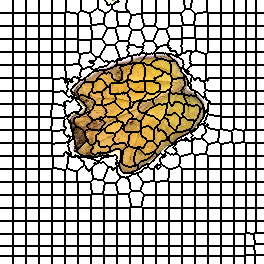

The table this chart was drawn from, first rows:
0, 0, 0, 0, 0, 0, 0, 0, 0, 0, 0, 0, 0, 1, 1, 1, 1, 1, 1, 1, 1, 1, 1, 1
0, 0, 0, 0, 0, 0, 0, 0, 0, 0, 0, 0, 0, 1, 1, 1, 1, 1, 1, 1, 1, 1, 1, 1
0, 0, 0, 0, 0, 0, 0, 0, 0, 0, 0, 0, 0, 1, 1, 1, 1, 1, 1, 1, 1, 1, 1, 1
0, 0, 0, 0, 0, 0, 0, 0, 0, 0, 0, 0, 0, 1, 1, 1, 1, 1, 1, 1, 1, 1, 1, 1
0, 0, 0, 0, 0, 0, 0, 0, 0, 0, 0, 0, 0, 1, 1, 1, 1, 1, 1, 1, 1, 1, 1, 1
0, 0, 0, 0, 0, 0, 0, 0, 0, 0, 0, 0, 0, 1, 1, 1, 1, 1, 1, 1, 1, 1, 1, 1
0, 0, 0, 0, 0, 0, 0, 0, 0, 0, 0, 0, 0, 1, 1, 1, 1, 1, 1, 1, 1, 1, 1, 1
0, 0, 0, 0, 0, 0, 0, 0, 0, 0, 0, 0, 0, 1, 1, 1, 1, 1, 1, 1, 1, 1, 1, 1
0, 0, 0, 0, 0, 0, 0, 0, 0, 0, 0, 0, 0, 1, 1, 1, 1, 1, 1, 1, 1, 1, 1, 1
0, 0, 0, 0, 0, 0, 0, 0, 0, 0, 0, 0, 0, 1, 1, 1, 1, 1, 1, 1, 1, 1, 1, 1
0, 0, 0, 0, 0, 0, 0, 0, 0, 0, 0, 0, 0, 1, 1, 1, 1, 1, 1, 1, 1, 1, 1, 1
0, 0, 0, 0, 0, 0, 0, 0, 0, 0, 0, 0, 0, 1, 1, 1, 1, 1, 1, 1, 1, 1, 1, 1
0, 0, 0, 0, 0, 0, 0, 0, 0, 0, 0, 0, 0, 1, 1, 1, 1, 1, 1, 1, 1, 1, 1, 1
29, 29, 29, 29, 29, 29, 29, 29, 29, 29, 29, 29, 29, 30, 30, 30, 30, 30, 30, 30, 30, 30, 30, 30
29, 29, 29, 29, 29, 29, 29, 29, 29, 29, 29, 29, 29, 30, 30, 30, 30, 30, 30, 30, 30, 30, 30, 30
29, 29, 29, 29, 29, 29, 29, 29, 29, 29, 29, 29, 29, 30, 30, 30, 30, 30, 30, 30, 30, 30, 30, 30
29, 29, 29, 29, 29, 29, 29, 29, 29, 29, 29, 29, 29, 30, 30, 30, 30, 30, 30, 30, 30, 30, 30, 30
29, 29, 29, 29, 29, 29, 29, 29, 29, 29, 29, 29, 29, 30, 30, 30, 30, 30, 30, 30, 30, 30, 30, 30
29, 29, 29, 29, 29, 29, 29, 29, 29, 29, 29, 29, 29, 30, 30, 30, 30, 30, 30, 30, 30, 30, 30, 30
29, 29, 29, 29, 29, 29, 29, 29, 29, 29, 29, 29, 29, 30, 30, 30, 30, 30, 30, 30, 30, 30, 30, 30
29, 29, 29, 29, 29, 29, 29, 29, 29, 29, 29, 29, 29, 30, 30, 30, 30, 30, 30, 30, 30, 30, 30, 30
29, 29, 29, 29, 29, 29, 29, 29, 29, 29, 29, 29, 29, 30, 30, 30, 30, 30, 30, 30, 30, 30, 30, 30
29, 29, 29, 29, 29, 29, 29, 29, 29, 29, 29, 29, 29, 30, 30, 30, 30, 30, 30, 30, 30, 30, 30, 30
29, 29, 29, 29, 29, 29, 29, 29, 29, 29, 29, 29, 29, 30, 30, 30, 30, 30, 30, 30, 30, 30, 30, 30
29, 29, 29, 29, 29, 29, 29, 29, 29, 29, 29, 29, 29, 30, 30, 30, 30, 30, 30, 30, 30, 30, 30, 30
29, 29, 29, 29, 29, 29, 29, 29, 29, 29, 29, 29, 29, 30, 30, 30, 30, 30, 30, 30, 30, 30, 30, 30
45, 45, 45, 45, 45, 45, 45, 45, 45, 45, 45, 45, 45, 46, 46, 46, 46, 46, 46, 46, 46, 46, 46, 46
45, 45, 45, 45, 45, 45, 45, 45, 45, 45, 45, 45, 45, 46, 46, 46, 46, 46, 46, 46, 46, 46, 46, 46
45, 45, 45, 45, 45, 45, 45, 45, 45, 45, 45, 45, 45, 46, 46, 46, 46, 46, 46, 46, 46, 46, 46, 46
45, 45, 45, 45, 45, 45, 45, 45, 45, 45, 45, 45, 45, 46, 46, 46, 46, 46, 46, 46, 46, 46, 46, 46
45, 45, 45, 45, 45, 45, 45, 45, 45, 45, 45, 45, 45, 46, 46, 46, 46, 46, 46, 46, 46, 46, 46, 46
45, 45, 45, 45, 45, 45, 45, 45, 45, 45, 45, 45, 45, 46, 46, 46, 46, 46, 46, 46, 46, 46, 46, 46
45, 45, 45, 45, 45, 45, 45, 45, 45, 45, 45, 45, 45, 46, 46, 46, 46, 46, 46, 46, 46, 46, 46, 46
45, 45, 45, 45, 45, 45, 45, 45, 45, 45, 45, 45, 45, 46, 46, 46, 46, 46, 46, 46, 46, 46, 46, 46
45, 45, 45, 45, 45, 45, 45, 45, 45, 45, 45, 45, 45, 46, 46, 46, 46, 46, 46, 46, 46, 46, 46, 46
45, 45, 45, 45, 45, 45, 45, 45, 45, 45, 45, 45, 45, 46, 46, 46, 46, 46, 46, 46, 46, 46, 46, 46
45, 45, 45, 45, 45, 45, 45, 45, 45, 45, 45, 45, 45, 46, 46, 46, 46, 46, 46, 46, 46, 46, 46, 46
45, 45, 45, 45, 45, 45, 45, 45, 45, 45, 45, 45, 45, 46, 46, 46, 46, 46, 46, 46, 46, 46, 46, 46
45, 45, 45, 45, 45, 45, 45, 45, 45, 45, 45, 45, 45, 46, 46, 46, 46, 46, 46, 46, 46, 46, 46, 46
66, 66, 66, 66, 66, 66, 66, 66, 66, 66, 66, 66, 66, 67, 67, 67, 67, 67, 67, 67, 67, 67, 67, 67
66, 66, 66, 66, 66, 66, 66, 66, 66, 66, 66, 66, 66, 67, 67, 67, 67, 67, 67, 67, 67, 67, 67, 67
66, 66, 66, 66, 66, 66, 66, 66, 66, 66, 66, 66, 66, 67, 67, 67, 67, 67, 67, 67, 67, 67, 67, 67
66, 66, 66, 66, 66, 66, 66, 66, 66, 66, 66, 66, 66, 67, 67, 67, 67, 67, 67, 67, 67, 67, 67, 67
66, 66, 66, 66, 66, 66, 66, 66, 66, 66, 66, 66, 66, 67, 67, 67, 67, 67, 67, 67, 67, 67, 67, 67
66, 66, 66, 66, 66, 66, 66, 66, 66, 66, 66, 66, 66, 67, 67, 67, 67, 67, 67, 67, 67, 67, 67, 67
66, 66, 66, 66, 66, 66, 66, 66, 66, 66, 66, 66, 66, 67, 67, 67, 67, 67, 67, 67, 67, 67, 67, 67
66, 66, 66, 66, 66, 66, 66, 66, 66, 66, 66, 66, 66, 67, 67, 67, 67, 67, 67, 67, 67, 67, 67, 67
66, 66, 66, 66, 66, 66, 66, 66, 66, 66, 66, 66, 66, 67, 67, 67, 67, 67, 67, 67, 67, 67, 67, 67
66, 66, 66, 66, 66, 66, 66, 66, 66, 66, 66, 66, 66, 67, 67, 67, 67, 67, 67, 67, 67, 67, 67, 67
66, 66, 66, 66, 66, 66, 66, 66, 66, 66, 66, 66, 66, 67, 67, 67, 67, 67, 67, 67, 67, 67, 67, 67
66, 66, 66, 66, 66, 66, 66, 66, 66, 66, 66, 66, 66, 67, 67, 67, 67, 67, 67, 67, 67, 67, 67, 67
66, 66, 66, 66, 66, 66, 66, 66, 66, 66, 66, 66, 66, 67, 67, 67, 67, 67, 67, 67, 67, 67, 67, 67
87, 87, 87, 87, 87, 87, 87, 87, 87, 87, 87, 87, 87, 88, 88, 88, 88, 88, 88, 88, 88, 88, 88, 88
87, 87, 87, 87, 87, 87, 87, 87, 87, 87, 87, 87, 87, 88, 88, 88, 88, 88, 88, 88, 88, 88, 88, 88
87, 87, 87, 87, 87, 87, 87, 87, 87, 87, 87, 87, 87, 88, 88, 88, 88, 88, 88, 88, 88, 88, 88, 88
87, 87, 87, 87, 87, 87, 87, 87, 87, 87, 87, 87, 87, 88, 88, 88, 88, 88, 88, 88, 88, 88, 88, 88
87, 87, 87, 87, 87, 87, 87, 87, 87, 87, 87, 87, 87, 88, 88, 88, 88, 88, 88, 88, 88, 88, 88, 88
87, 87, 87, 87, 87, 87, 87, 87, 87, 87, 87, 87, 87, 88, 88, 88, 88, 88, 88, 88, 88, 88, 88, 88
87, 87, 87, 87, 87, 87, 87, 87, 87, 87, 87, 87, 87, 88, 88, 88, 88, 88, 88, 88, 88, 88, 88, 88
87, 87, 87, 87, 87, 87, 87, 87, 87, 87, 87, 87, 87, 88, 88, 88, 88, 88, 88, 88, 88, 88, 88, 88
87, 87, 87, 87, 87, 87, 87, 87, 87, 87, 87, 87, 87, 88, 88, 88, 88, 88, 88, 88, 88, 88, 88, 88
... 203 more rows
